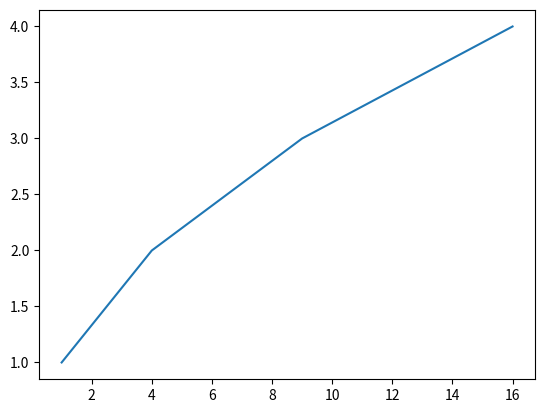

The matplotlib source for this figure:
import matplotlib.pyplot as plt 
import numpy as np

y = [1,2,3,4]

# los valores de x

plt.plot([i**2 for i in y], y)

plt.show()